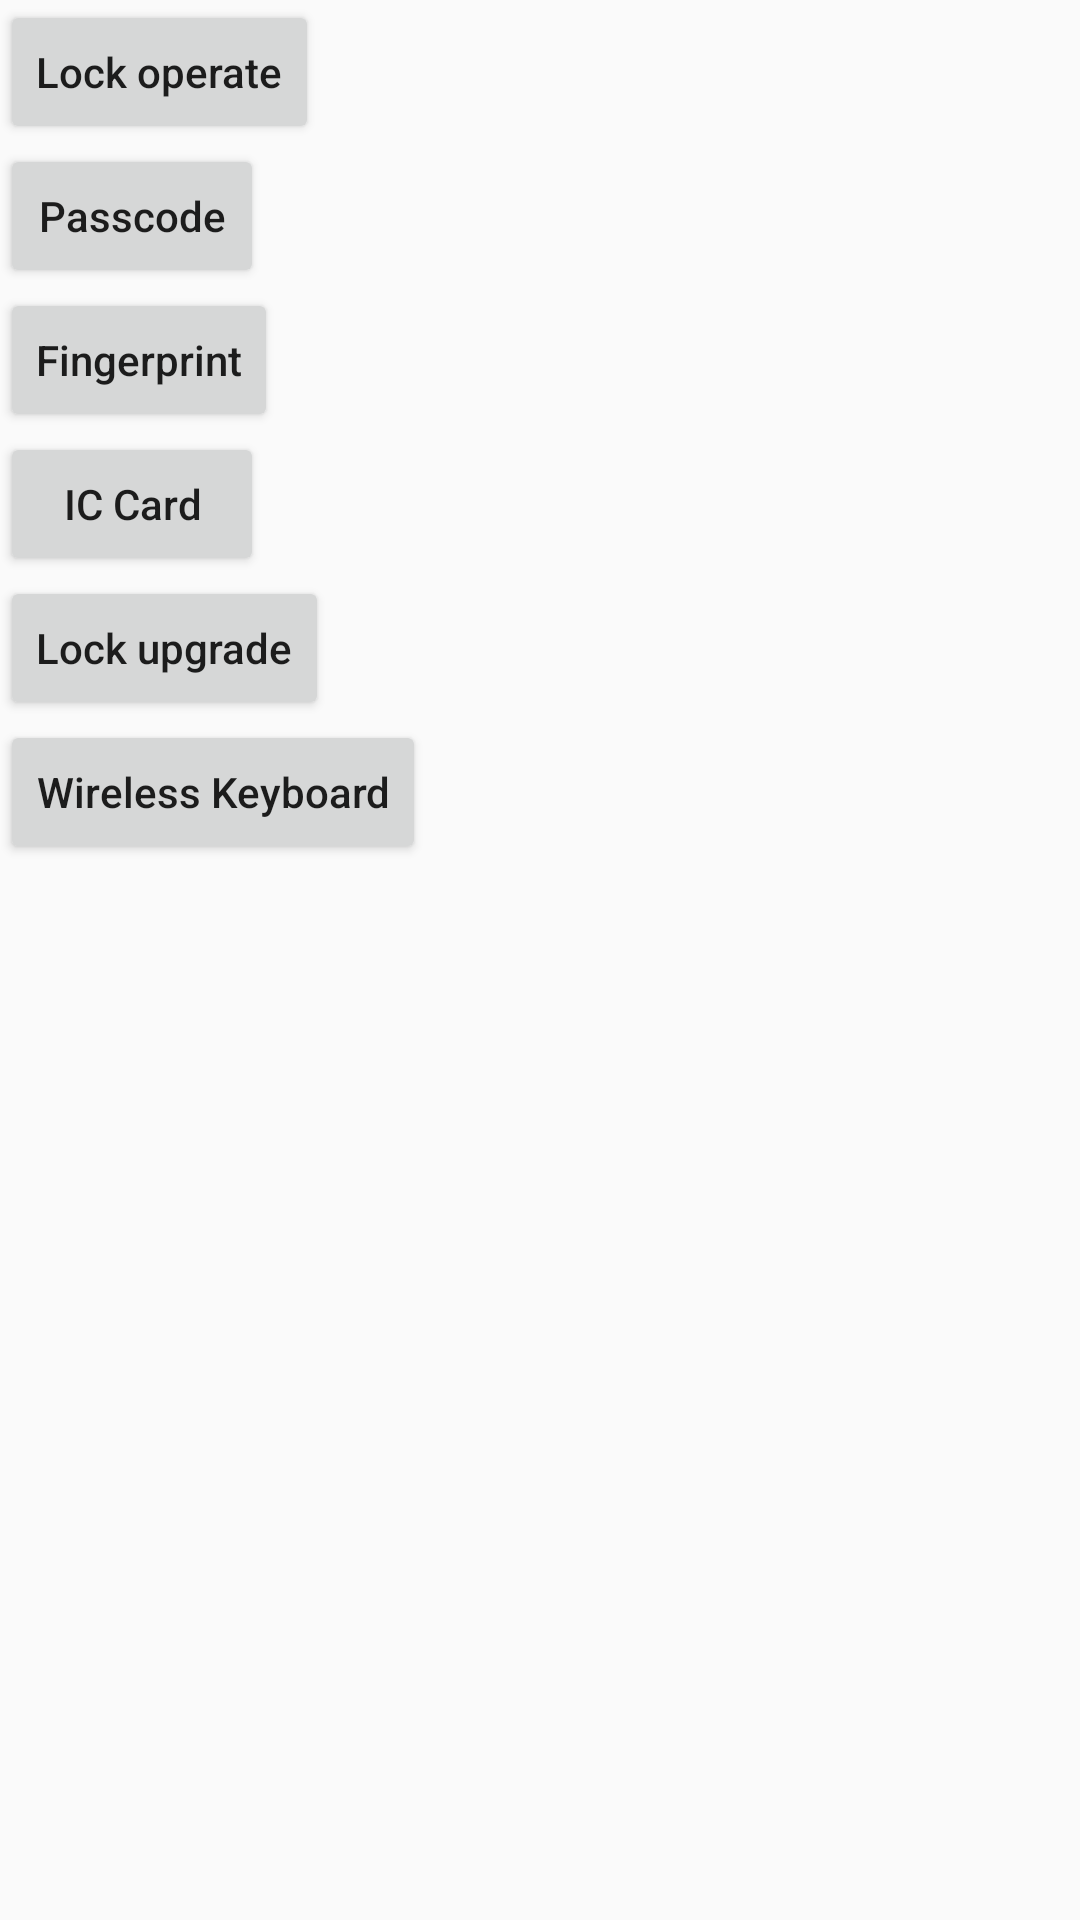

Android layout source for this screen:
<!-- AndroidManifest.xml: application theme AppTheme -->
<!-- res/layout/activity_main.xml -->
<?xml version="1.0" encoding="utf-8"?>
<layout>
    <LinearLayout
        xmlns:android="http://schemas.android.com/apk/res/android"
        xmlns:tools="http://schemas.android.com/tools"
        android:layout_width="match_parent"
        android:layout_height="match_parent"
        android:orientation="vertical"
        tools:context="ttlock.demo.MainActivity">
        <Button
            android:layout_width="wrap_content"
            android:layout_height="wrap_content"
            android:id="@+id/btn_lock"
            android:textAllCaps="false"
            android:text="@string/lock_about"/>
        <Button
            android:layout_width="wrap_content"
            android:layout_height="wrap_content"
            android:id="@+id/btn_passcode"
            android:textAllCaps="false"
            android:text="@string/passcode_about"/>
        <Button
            android:layout_width="wrap_content"
            android:layout_height="wrap_content"
            android:id="@+id/btn_fingerprint"
            android:textAllCaps="false"
            android:text="@string/fingerprint_about"/>
        <Button
            android:layout_width="wrap_content"
            android:layout_height="wrap_content"
            android:id="@+id/btn_ic"
            android:textAllCaps="false"
            android:text="@string/ic_card_about"/>
        <Button
            android:layout_width="wrap_content"
            android:textAllCaps="false"
            android:layout_height="wrap_content"
            android:id="@+id/btn_firmware"
            android:text="@string/upgrade_about"/>
        <Button
            android:layout_width="wrap_content"
            android:layout_height="wrap_content"
            android:id="@+id/btn_wireless_keyboard"
            android:textAllCaps="false"
            android:text="@string/wirelesskeyboard"/>
    </LinearLayout>
</layout>
<!-- resources referenced by this layout -->
<resources>
  <string name="fingerprint_about">Fingerprint</string>
  <string name="ic_card_about">IC Card</string>
  <string name="lock_about">Lock operate</string>
  <string name="passcode_about">Passcode</string>
  <string name="upgrade_about">Lock upgrade</string>
  <string name="wirelesskeyboard">Wireless Keyboard</string>
  <style name="AppTheme" parent="Theme.AppCompat.Light.DarkActionBar">
          
          <item name="colorPrimary">@color/colorPrimary</item>
          <item name="colorPrimaryDark">@color/colorPrimaryDark</item>
          <item name="colorAccent">@color/colorAccent</item>
      </style>
  <color name="colorPrimary">#008577</color>
  <color name="colorPrimaryDark">#00574B</color>
  <color name="colorAccent">#D81B60</color>
</resources>
